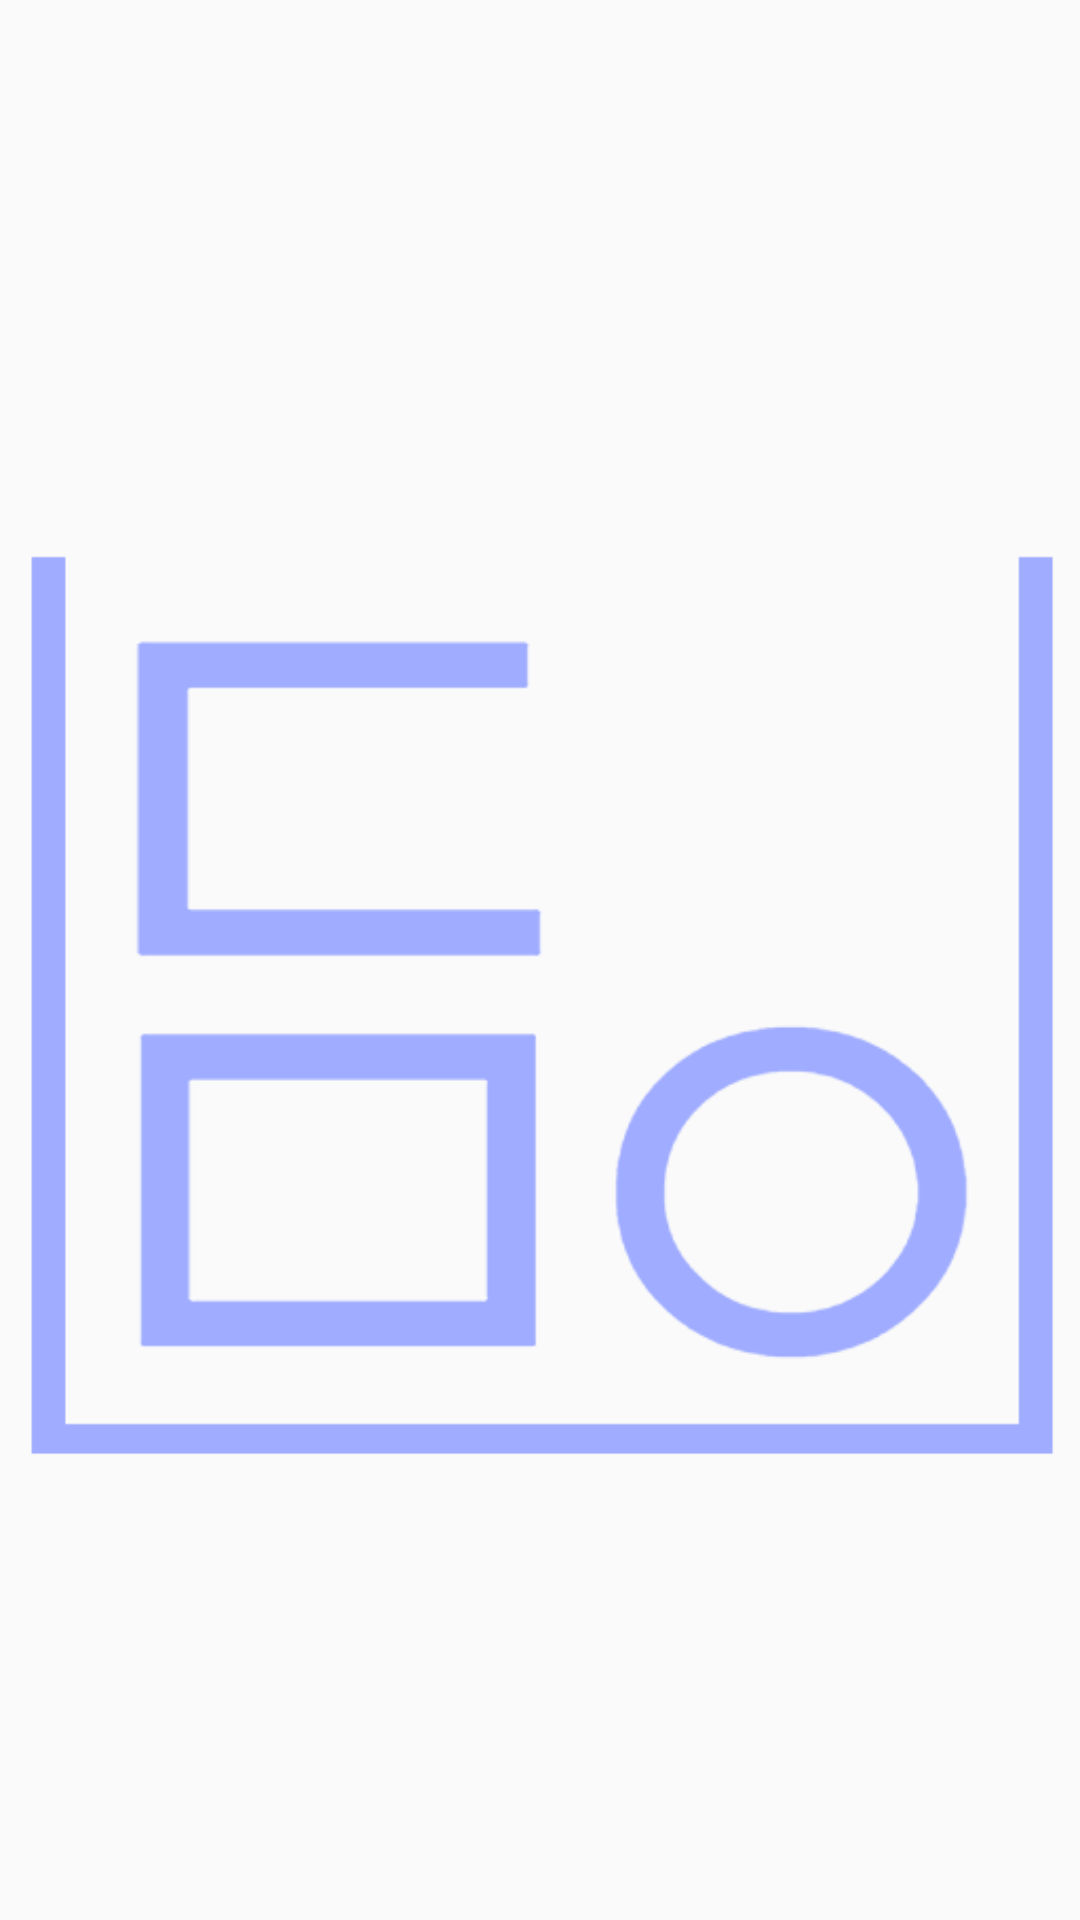

Reconstruct the res/layout file that produces this screen, plus the resources it refers to.
<!-- AndroidManifest.xml: application theme Theme.AppCompat.Light.NoActionBar -->
<!-- res/layout/fragment_cafe_image.xml -->
<?xml version="1.0" encoding="utf-8"?>
<androidx.constraintlayout.widget.ConstraintLayout xmlns:android="http://schemas.android.com/apk/res/android"
    xmlns:app="http://schemas.android.com/apk/res-auto"
    xmlns:tools="http://schemas.android.com/tools"
    android:layout_width="match_parent"
    android:layout_height="match_parent"
    android:layout_marginLeft="@dimen/pageMarginAndOffset"
    android:layout_marginRight="@dimen/pageMarginAndOffset"
    >

    <ImageView
        android:id="@+id/CafeImage_image_iv"
        android:layout_width="wrap_content"
        android:layout_height="wrap_content"
        app:layout_constraintBottom_toBottomOf="parent"
        app:layout_constraintEnd_toEndOf="parent"
        app:layout_constraintStart_toStartOf="parent"
        app:layout_constraintTop_toTopOf="parent"
        app:layout_constraintVertical_bias="0.5"
        app:srcCompat="@drawable/dama_logo_skyblue" />
</androidx.constraintlayout.widget.ConstraintLayout>
<!-- resources referenced by this layout -->
<resources>
  <dimen name="pageMarginAndOffset">50dp</dimen>
  <!-- drawable dama_logo_skyblue: png bitmap (drawable, 15931 bytes) -->
</resources>
